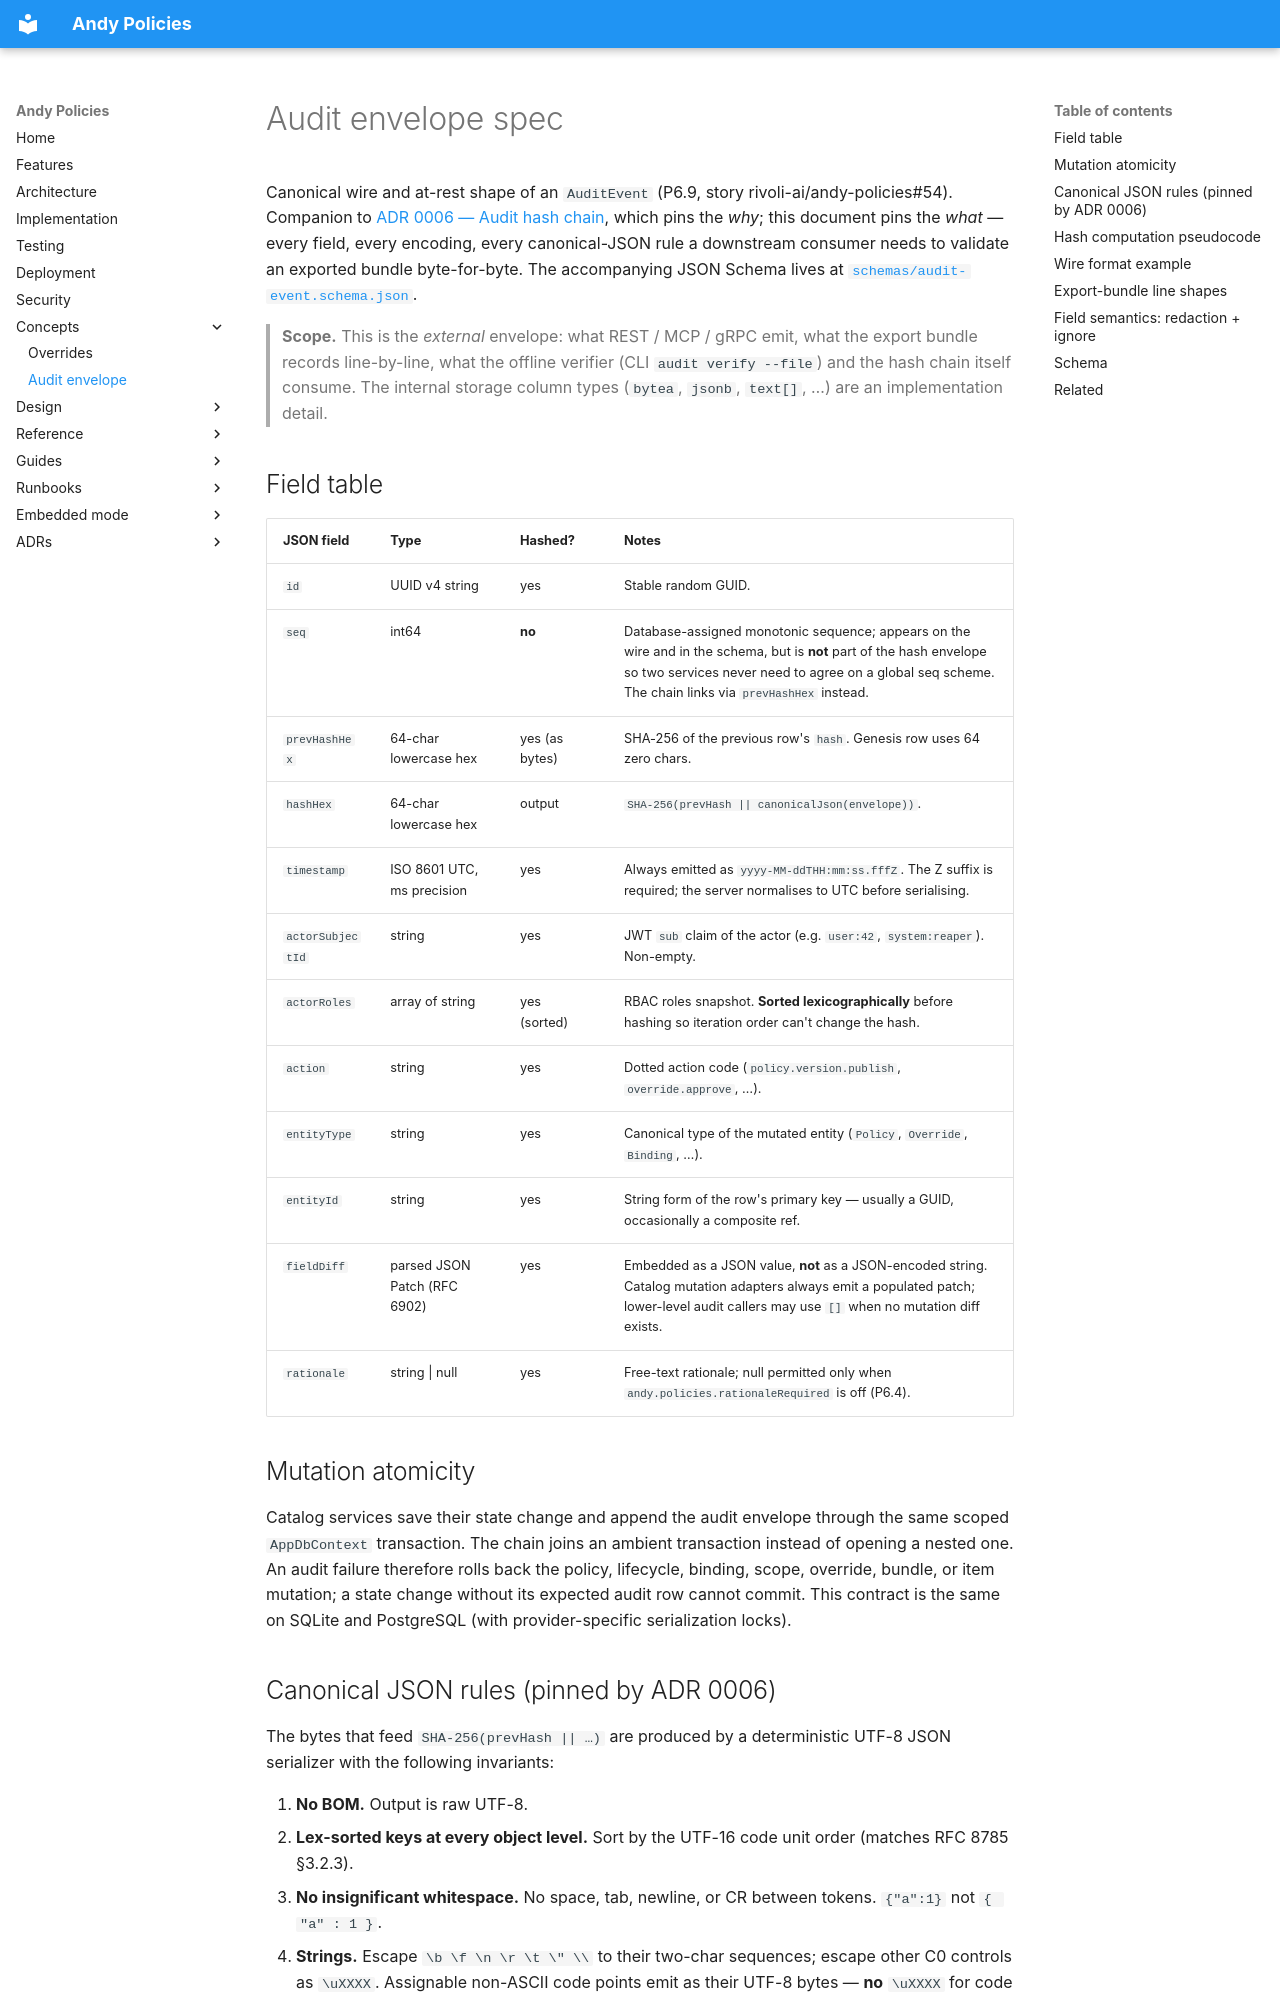

repository: rivoli-ai/andy-policies · page: audit-envelope/index.html · generator: mkdocs

# Audit envelope spec

Canonical wire and at-rest shape of an `AuditEvent` (P6.9, story
rivoli-ai/andy-policies#54). Companion to
[ADR 0006 — Audit hash chain](adr/0006-audit-hash-chain.md), which
pins the *why*; this document pins the *what* — every field, every
encoding, every canonical-JSON rule a downstream consumer needs to
validate an exported bundle byte-for-byte. The accompanying JSON
Schema lives at [`schemas/audit-event.schema.json`](schemas/audit-event.schema.json).

> **Scope.** This is the *external* envelope: what REST / MCP / gRPC
> emit, what the export bundle records line-by-line, what the offline
> verifier (CLI `audit verify --file`) and the hash chain itself
> consume. The internal storage column types (`bytea`, `jsonb`,
> `text[]`, …) are an implementation detail.

## Field table

| JSON field | Type | Hashed? | Notes |
|---|---|---|---|
| `id` | UUID v4 string | yes | Stable random GUID. |
| `seq` | int64 | **no** | Database-assigned monotonic sequence; appears on the wire and in the schema, but is **not** part of the hash envelope so two services never need to agree on a global seq scheme. The chain links via `prevHashHex` instead. |
| `prevHashHex` | 64-char lowercase hex | yes (as bytes) | SHA-256 of the previous row's `hash`. Genesis row uses 64 zero chars. |
| `hashHex` | 64-char lowercase hex | output | `SHA-256(prevHash || canonicalJson(envelope))`. |
| `timestamp` | ISO 8601 UTC, ms precision | yes | Always emitted as `yyyy-MM-ddTHH:mm:ss.fffZ`. The Z suffix is required; the server normalises to UTC before serialising. |
| `actorSubjectId` | string | yes | JWT `sub` claim of the actor (e.g. `user:42`, `system:reaper`). Non-empty. |
| `actorRoles` | array of string | yes (sorted) | RBAC roles snapshot. **Sorted lexicographically** before hashing so iteration order can't change the hash. |
| `action` | string | yes | Dotted action code (`policy.version.publish`, `override.approve`, …). |
| `entityType` | string | yes | Canonical type of the mutated entity (`Policy`, `Override`, `Binding`, …). |
| `entityId` | string | yes | String form of the row's primary key — usually a GUID, occasionally a composite ref. |
| `fieldDiff` | parsed JSON Patch (RFC 6902) | yes | Embedded as a JSON value, **not** as a JSON-encoded string. Catalog mutation adapters always emit a populated patch; lower-level audit callers may use `[]` when no mutation diff exists. |
| `rationale` | string \| null | yes | Free-text rationale; null permitted only when `andy.policies.rationaleRequired` is off (P6.4). |

## Mutation atomicity

Catalog services save their state change and append the audit envelope through
the same scoped `AppDbContext` transaction. The chain joins an ambient
transaction instead of opening a nested one. An audit failure therefore rolls
back the policy, lifecycle, binding, scope, override, bundle, or item mutation;
a state change without its expected audit row cannot commit. This contract is
the same on SQLite and PostgreSQL (with provider-specific serialization locks).
